Run: headless pygame with SDL's dummy video driver; simulated clock (each Clock.tick advances the game by its frame time, no real sleeping); random seed 0; keys injected as events and as key.get_pressed() state; no mouse input.
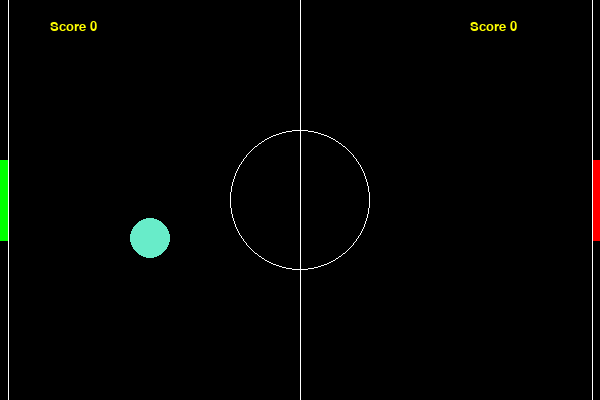
Frame 1 of 4 · flips 1–60 · no input
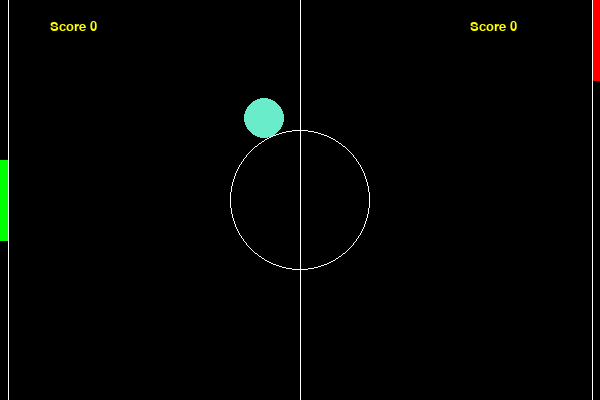
Frame 2 of 4 · flips 61–180 · tapped SPACE, RETURN · held RIGHT (→), D
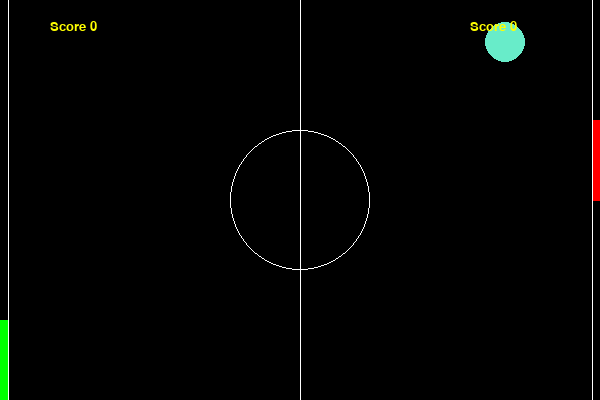
Frame 3 of 4 · flips 181–300 · held DOWN (↓), S
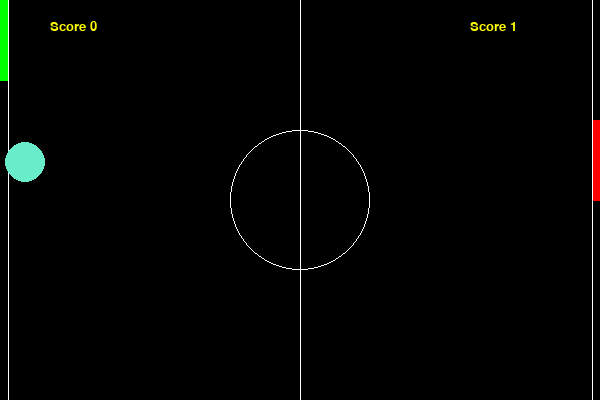
Frame 4 of 4 · flips 301–420 · held LEFT (←), A, UP (↑), W

The pygame program that drew these frames:

"""
 This example shows having multiple balls bouncing around the screen at the
 same time. You can hit the space bar to spawn more balls.
 
 Sample Python/Pygame Programs
 Simpson College Computer Science
 http://programarcadegames.com/
 http://simpson.edu/computer-science/
 Based paddle on this
"""
 
import pygame
import random
from pygame.locals import *

# Define some colors
BLACK = (0, 0, 0)
WHITE = (255, 255, 255)
RED = (255,0,0)
GREEN = (0, 255, 0)

SCREEN_WIDTH = 600
SCREEN_HEIGHT = 400
paddle_SIZE = 25

PAD_WIDTH = 8
PAD_HEIGHT = 80
HALF_PAD_WIDTH = round(PAD_WIDTH / 2)
HALF_PAD_HEIGHT = round(PAD_HEIGHT / 2)

BALL_RADIUS = 20
ball_num = 0
total_balls = 0
balls = []
paddles = []

l_score = 0
r_score = 0

paddle1 = 0
paddle2 = 0

class Paddle:
    """
    Class to keep track of a ball's location and vector.
    """
    def __init__(self, id, colour, xStart, yStart, control):
        self.id = id
        self.colour = colour
        self.x = xStart
        self.y = yStart
        self.change_x = 0
        self.change_y = 0
        self.control = control
        self.moveVel = 8

    def movePaddle(self, balls):    #AI Handling of the ball movement
        if (self.control == "AI"):
            if (abs(balls[0].final_pos[1] - self.y) <= 8):  #If within distance of point, stop moving
                self.change_y = 0   
            elif (balls[0].final_pos[1] > self.y):
                self.change_y = self.moveVel
            elif (balls[0].final_pos[1] < self.y):
                self.change_y = -self.moveVel

            print(f"Position: {self.y} - Goal {balls[0].final_pos[1]}")

        # Bounce the paddle if needed
        if (self.y > HALF_PAD_HEIGHT and self.y < SCREEN_HEIGHT - HALF_PAD_HEIGHT):
            self.y += self.change_y
        elif (self.y == HALF_PAD_HEIGHT and self.change_y > 0):
            self.y += self.change_y
        elif (self.y == SCREEN_HEIGHT - HALF_PAD_HEIGHT and self.change_y < 0):
            self.y += self.change_y

class Ball:
    # initialize balls in the center
    def __init__(self, right, id):
        horz = random.randrange(2, 4)
        vert = random.randrange(1, 3)
        if (random.randint(0, 1)):  # start ball shoooiing left or right
            horz = -horz

        self.id = id
        self.ball_pos = [random.randrange(200, 400), random.randrange(50, SCREEN_HEIGHT-50)]  # start in a range of the center
        self.colour = [random.randrange(1, 254), random.randrange(1, 254), random.randrange(1, 254)]  # different colour for each ball
        self.ball_vel = [horz, -vert]
        self.final_pos = ""
        self.bouncePosition()   #Calculate final position

    def bouncePosition(self):   #Calculates the final position
        bounce = False
        tempPos = [self.ball_pos[0], self.ball_pos[1]]
        tempVel = [self.ball_vel[0], self.ball_vel[1]]

        while(True):    #Loop until we hit the edge
            #Modify position based on velocity
            tempPos[0] += round(tempVel[0])
            tempPos[1] += round(tempVel[1])

            if (round(tempPos[1]) <= BALL_RADIUS) or (round(tempPos[1]) >= SCREEN_HEIGHT + 1 - BALL_RADIUS):    #If we hit the roof, flip the vertical velocity
                tempVel[1] *= -1    

            if (round(tempPos[0]) <= BALL_RADIUS + PAD_WIDTH) or (round(tempPos[0]) >=SCREEN_WIDTH + 1 - BALL_RADIUS - PAD_WIDTH):    # Ball hits the left or right side
                self.final_pos = [tempPos[0], tempPos[1]]
                break


# define event handlers
def init():
    # these are floats
    
    global l_score, r_score, paddle1_pos
    global score1, score2, total_balls, balls, ball_num   # these are ints    

    l_score = 0
    r_score = 0
    total_balls = 1  # <<<<<<<<<<<<<<  HOW YOU CHNAGE TOTAL NUMBER OF BALLS
    balls = []
    ball_num = total_balls

    #Initialize the paddles

    # initilize list of balls
    if random.randrange(0, 2) == 0:
        for x in range(total_balls):
            balls.append(Ball(True, x))
    else:
        for x in range(total_balls):
            balls.append(Ball(False, x))

# keydown handler
def keydown(event):
    for paddle in paddles:
        if (paddle.id == 1 and paddle.control == "Player"):
            if (event.key == K_w):
                paddle.change_y = -8
            elif (event.key == K_s):
                paddle.change_y = 8
        elif (paddle.id == 2 and paddle.control == "Player"):
            if (event.key == K_UP):
                paddle.change_y = -8
            elif (event.key == K_DOWN):
                paddle.change_y = 8

# keyup handler
def keyup(event):
    for paddle in paddles:
        if (paddle.id == 1 and paddle.control == "Player"):
            if (event.key in (K_w, K_s)):
                paddle.change_y = 0
        if (paddle.id == 2 and paddle.control == "Player"):
            if (event.key in (K_UP, K_DOWN)):
                paddle.change_y = 0


def main():
    """
    This is our main program.
    """
    pygame.init()
    global l_score, r_score, ball_num, total_balls, balls, paddles, ball_num, paddle1_vel, paddle1, paddle2
    # Set the height and width of the screen
    init()
    size = [SCREEN_WIDTH, SCREEN_HEIGHT]
    screen = pygame.display.set_mode(size)
 
    pygame.display.set_caption("Bouncing Balls")

    # Loop until the user clicks the close button.
    done = False
 
    # Used to manage how fast the screen updates
    clock = pygame.time.Clock()
    
    paddles.append(Paddle(1, GREEN, round(HALF_PAD_WIDTH - 1), round(SCREEN_HEIGHT/2), "Player"))      #Paddle 1
    paddles.append(Paddle(2, RED, round(SCREEN_WIDTH + 1 - HALF_PAD_WIDTH), round(SCREEN_HEIGHT/2), "AI"))    #Paddle 2


    print("start main loop")


    # -------- Main Program Loop -----------
    while not done:
            #elif event.type == pygame.KEYDOWN:
                # Space bar! Spawn a new paddle.
             #   if event.key == pygame.K_SPACE:
              #      paddle = make_paddle()
               #     paddle_list.append(paddle)
 

        '''Move Game Entities'''
        for pongBall in balls:  #Move balls
            pongBall.ball_pos[0] += round(pongBall.ball_vel[0])
            pongBall.ball_pos[1] += round(pongBall.ball_vel[1])

        for paddle in paddles:  #Move paddles
            paddle.movePaddle(balls)


        # --- Drawing
        # Set the screen background
        screen.fill(BLACK)
        pygame.draw.line(screen, WHITE, [SCREEN_WIDTH / 2, 0], [SCREEN_WIDTH / 2, SCREEN_HEIGHT], 1)
        pygame.draw.line(screen, WHITE, [PAD_WIDTH, 0], [PAD_WIDTH, SCREEN_HEIGHT], 1)
        pygame.draw.line(screen, WHITE, [SCREEN_WIDTH - PAD_WIDTH, 0], [SCREEN_WIDTH - PAD_WIDTH, SCREEN_HEIGHT], 1)
        pygame.draw.circle(screen, WHITE, [SCREEN_WIDTH//2, SCREEN_HEIGHT//2], 70, 1)
        

        # draw balls 
        for pongball in balls:
            pygame.draw.circle(screen, pongball.colour, pongball.ball_pos, 20, 0)

        #Draw the paddles    
        for paddle in paddles:
            pygame.draw.polygon(screen, paddle.colour, [[paddle.x - HALF_PAD_WIDTH, paddle.y - HALF_PAD_HEIGHT], [paddle.x - HALF_PAD_WIDTH, paddle.y + HALF_PAD_HEIGHT], [paddle.x + HALF_PAD_WIDTH, paddle.y + HALF_PAD_HEIGHT], [paddle.x + HALF_PAD_WIDTH, paddle.y - HALF_PAD_HEIGHT]], 0)


        # ball collision check on top and bottom walls
        for pongBall in balls:
            if round(pongBall.ball_pos[1]) <= BALL_RADIUS:
                pongBall.ball_vel[1] = -pongBall.ball_vel[1]
            if round(pongBall.ball_pos[1]) >=SCREEN_HEIGHT + 1 - BALL_RADIUS:
                pongBall.ball_vel[1] = -pongBall.ball_vel[1]
        
        # ball collison check on gutters or paddles
        r_goal = False
        for pongball in balls:
            leftSide = round(pongball.ball_pos[0]) <= BALL_RADIUS + PAD_WIDTH and round(pongball.ball_pos[1]) in range(paddles[0].y - HALF_PAD_HEIGHT, paddles[0].y + HALF_PAD_HEIGHT, 1)
            rightSide = round(pongball.ball_pos[0]) >=SCREEN_WIDTH + 1 - BALL_RADIUS - PAD_WIDTH and round(pongball.ball_pos[1]) in range(paddles[1].y - HALF_PAD_HEIGHT, paddles[1].y + HALF_PAD_HEIGHT, 1)
            
            score = False
            if (leftSide or rightSide):
                pongball.ball_vel[0] = -pongball.ball_vel[0]
                pongball.ball_vel[0] *= 1.1
                pongball.ball_vel[1] *= 1.1
                pongball.bouncePosition()

            elif round(pongball.ball_pos[0]) <= BALL_RADIUS + PAD_WIDTH:    # when scored on left side, increase score remove ball from list of balls        
                score = True
                r_score += 1                
            
            elif round(pongball.ball_pos[0]) >=SCREEN_WIDTH + 1 - BALL_RADIUS - PAD_WIDTH:    # when scored on right side, increase score remove ball from list of balls          
                score = True
                l_score += 1

            if (score):
                ball_num -= 1
                r_goal = True
                balls.remove(pongball)
                #paddle2.y = pongball.final_pos[1]
                print(f"FinalPos: {pongball.ball_pos}, CalcFinalPos: {pongball.final_pos}")
            
 
        # If no more balls in play, reset game by remaking total number of balls
        if ball_num == 0:
            for x in range(total_balls):
                balls.append(Ball(r_goal, x))  # remake total number of balls
            ball_num = total_balls

        # update scores
        myfont1 = pygame.font.SysFont("Comic Sans MS", 20)
        label1 = myfont1.render("Score "+str(l_score), 1, (255, 255, 0))
        screen.blit(label1, (50, 20))

        myfont2 = pygame.font.SysFont("Comic Sans MS", 20)
        label2 = myfont2.render("Score "+str(r_score), 1, (255, 255, 0))
        screen.blit(label2, (470, 20))

        # --- Wrap-up :: Limit to 60 frames per second :: Event Processing --- 
        for event in pygame.event.get():
            if event.type == KEYDOWN:
                keydown(event)
            elif event.type == KEYUP:
                keyup(event)
            elif event.type == pygame.QUIT:
                done = True
        clock.tick(60)
 
        # Go ahead and update the screen with what we've drawn.
        pygame.display.flip()
 
    # Close everything down
    pygame.quit()
 
if __name__ == "__main__":
    main()
